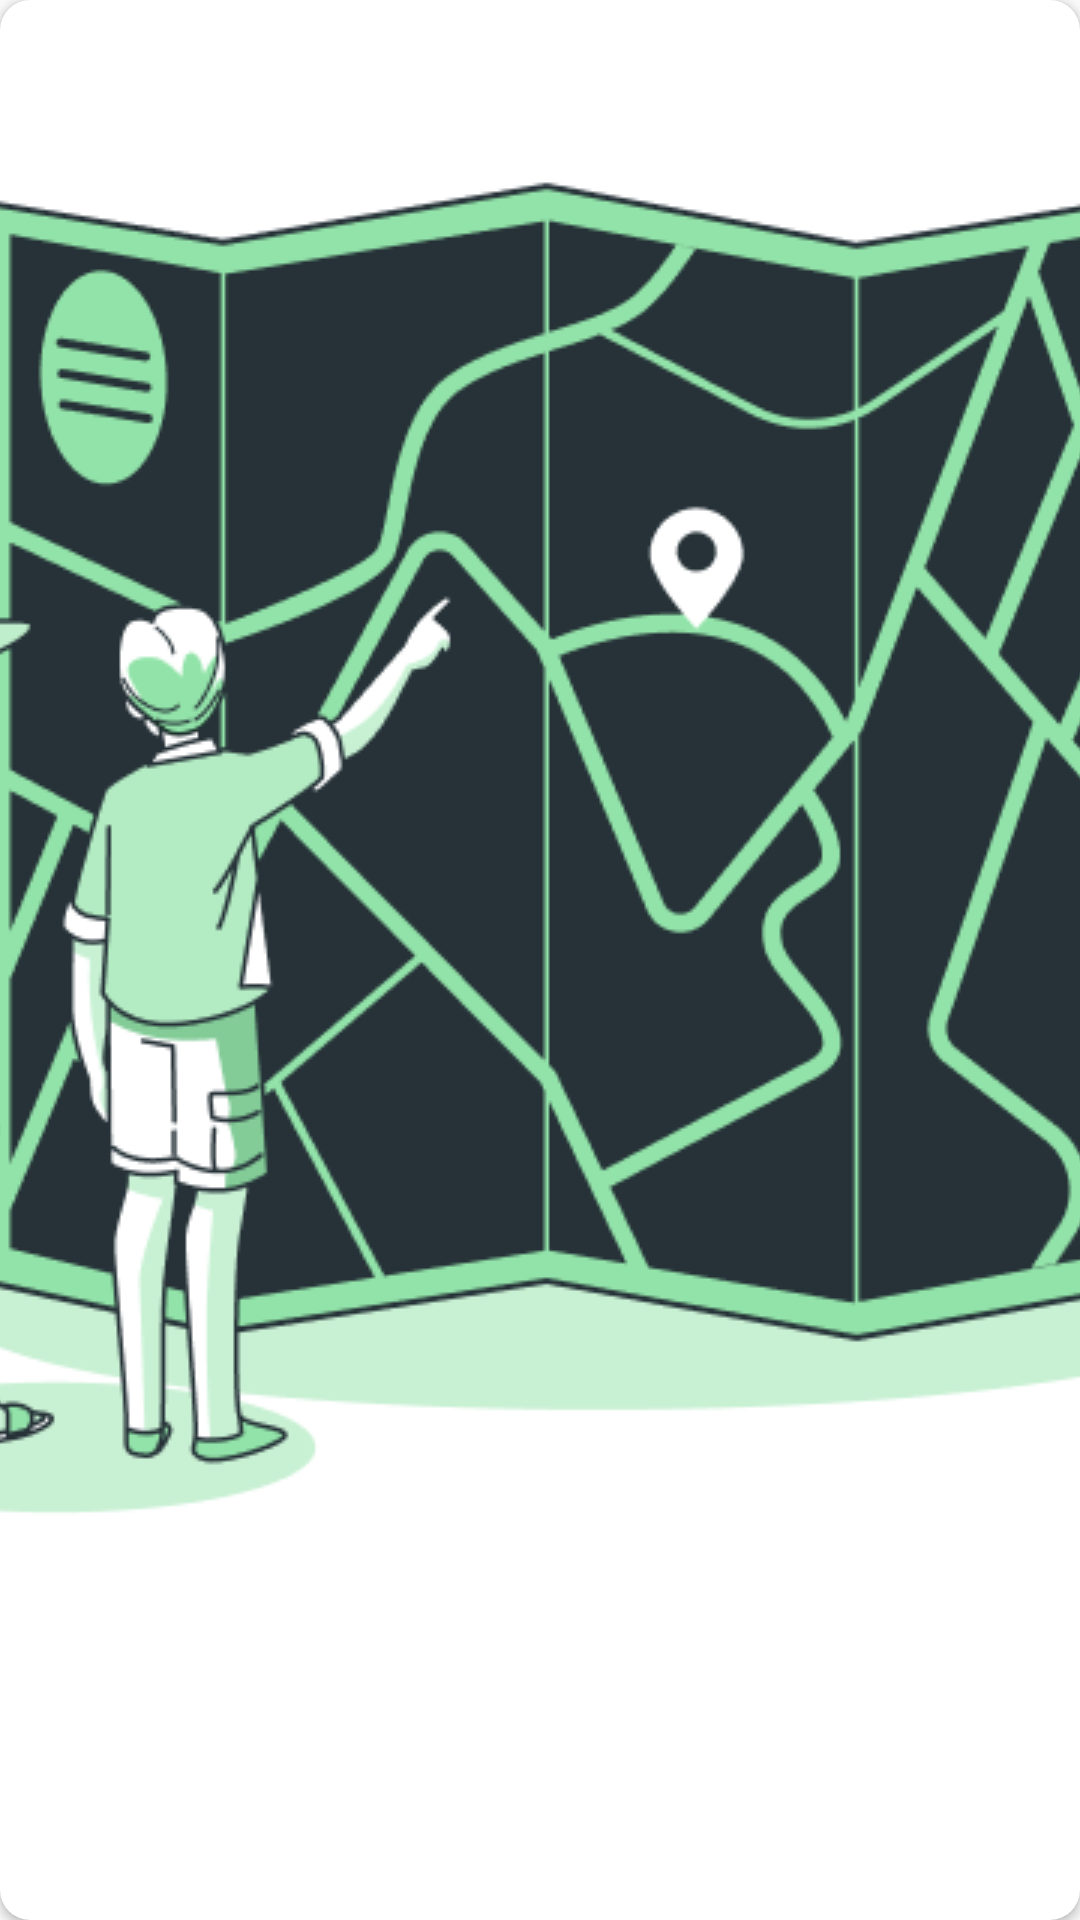

Reconstruct the res/layout file that produces this screen, plus the resources it refers to.
<!-- AndroidManifest.xml: application theme Theme.ExploreBojonegoro -->
<!-- res/layout/galery_items.xml -->
<?xml version="1.0" encoding="utf-8"?>
<androidx.cardview.widget.CardView xmlns:android="http://schemas.android.com/apk/res/android"
    android:layout_width="170dp"
    android:layout_height="170dp"
    xmlns:app="http://schemas.android.com/apk/res-auto"
    android:elevation="20dp"
    app:cardCornerRadius="10dp"
    android:layout_margin="5dp">
    <ImageView
        android:id="@+id/imgGaleri"
        android:layout_width="wrap_content"
        android:layout_height="wrap_content"
        android:scaleType="centerCrop"
        android:src="@drawable/ilustrasi1"/>
</androidx.cardview.widget.CardView>
<!-- resources referenced by this layout -->
<resources>
  <!-- drawable ilustrasi1: png bitmap (drawable, 42087 bytes) -->
  <style name="Theme.ExploreBojonegoro" parent="Theme.AppCompat.Light.NoActionBar">
          <item name="colorOnPrimary">#00FFFFFF</item>
          <item name="android:statusBarColor">#00FFFFFF</item>
          <item name="colorControlHighlight">@color/primary</item>
          <item name="android:fontFamily">@font/inter</item>
      </style>
  <color name="primary">#3E5CD8</color>
</resources>
